Image classification data set "data" (JPacoch/mountains_classifier on GitHub). Class labels (2): highlands, mountains.

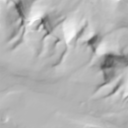
Label: mountains

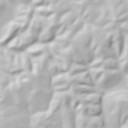
Label: highlands

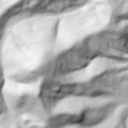
Label: mountains

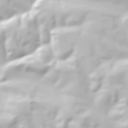
Label: highlands

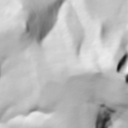
Label: mountains

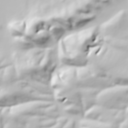
Label: highlands
